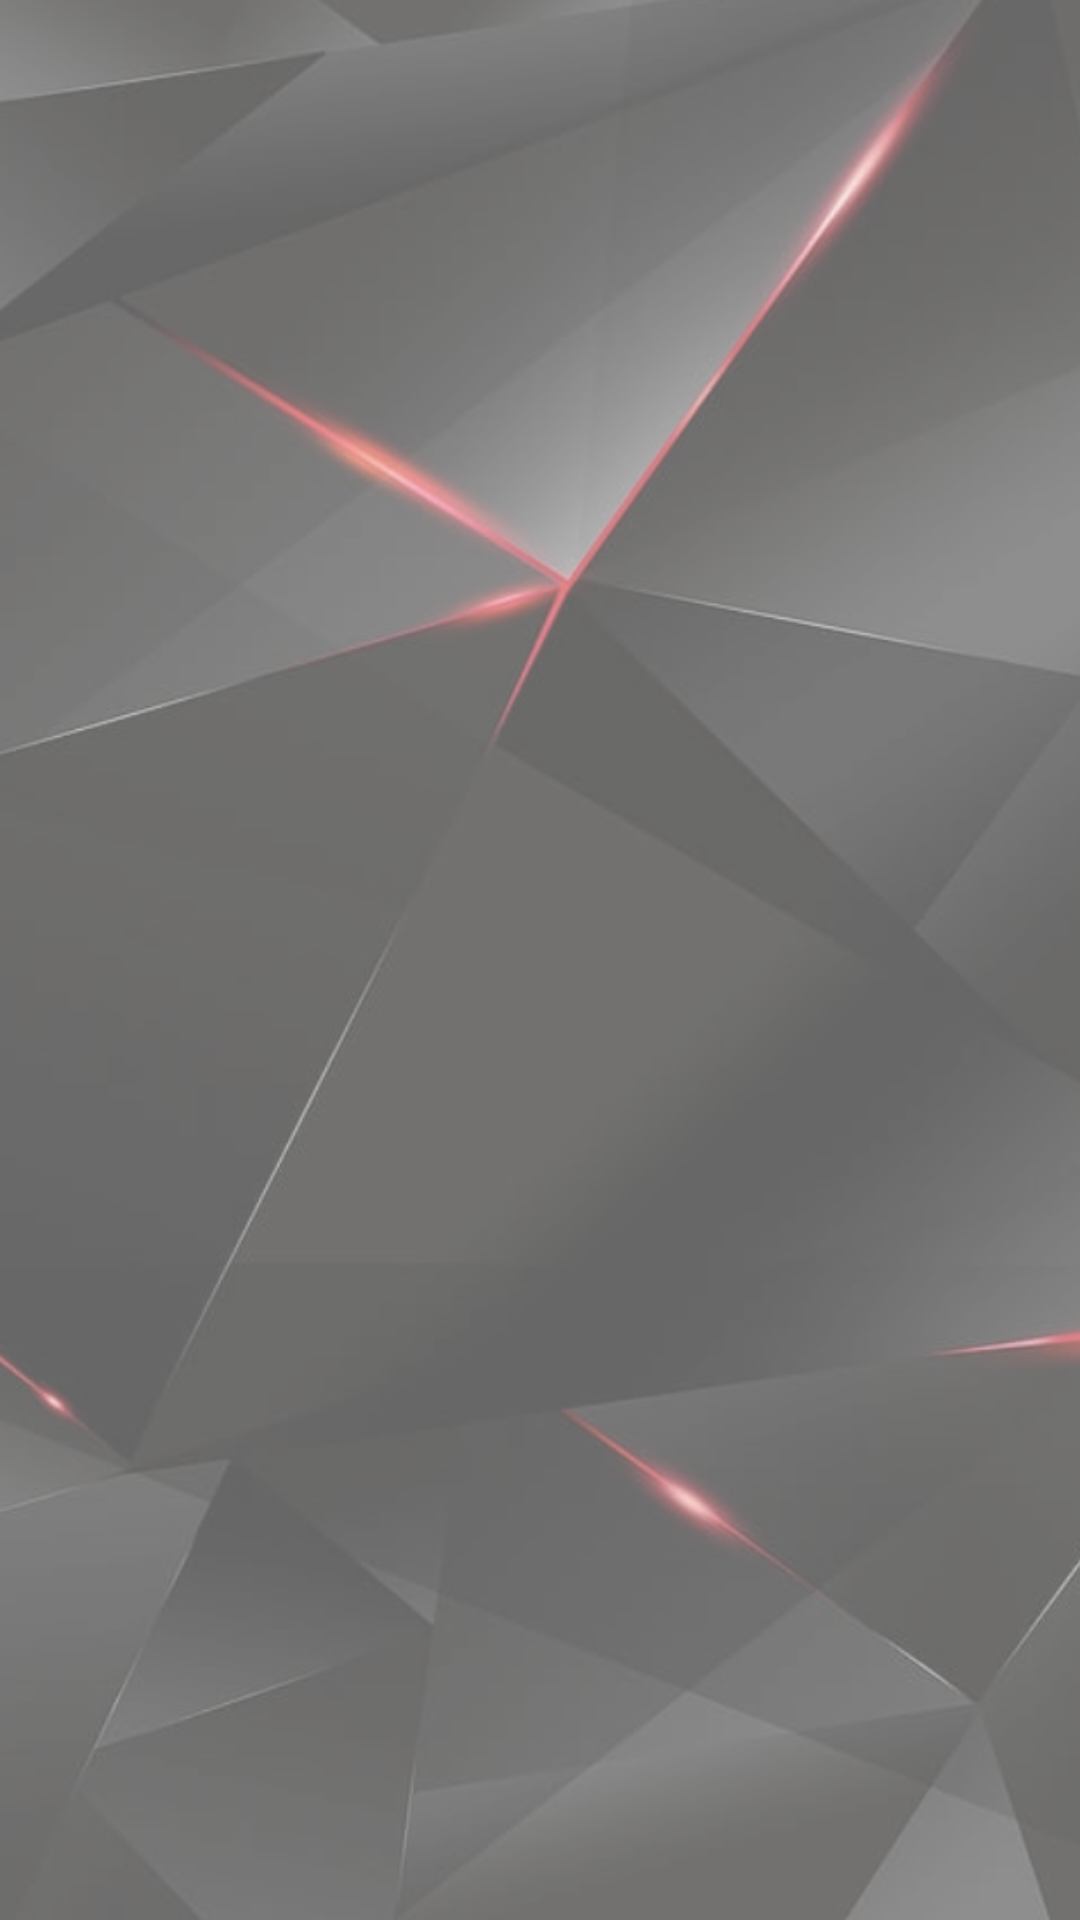

Here is an Android app screen rendered from its layout file. Give the layout XML and the strings, colors and styles it references.
<!-- AndroidManifest.xml: application theme Theme.GatheringOfGamers -->
<!-- res/layout/fragment_user_games.xml -->
<?xml version="1.0" encoding="utf-8"?>
<RelativeLayout xmlns:android="http://schemas.android.com/apk/res/android"
                android:layout_width="match_parent"
                android:layout_height="match_parent">
    <androidx.recyclerview.widget.RecyclerView
            android:id="@+id/games_recycler"
            android:layout_width="match_parent"
            android:layout_height="wrap_content"
            android:layout_marginTop="16dp"
            android:layout_marginBottom="50dp"
            android:gravity="center"
            android:orientation="vertical"
            android:scrollbars="vertical"/>

</RelativeLayout>
<!-- resources referenced by this layout -->
<resources>
  <style name="Theme.GatheringOfGamers" parent="Theme.MaterialComponents.DayNight.DarkActionBar">
          
          <item name="colorPrimary">@color/dark_grey</item>
          <item name="colorPrimaryVariant">@color/black</item>
          <item name="colorOnPrimary">@color/neon_red</item>
          
          <item name="colorSecondary">@color/neon_red_customized</item>
          <item name="colorSecondaryVariant">@color/neon_red_customized</item>
          <item name="colorOnSecondary">@color/white</item>
          
          <item name="android:statusBarColor" tools:targetApi="l">?attr/colorPrimaryVariant</item>
          
          <item name="android:windowBackground">@drawable/background_theme</item>
          
          <item name="android:textColor">@color/white</item>
          
      </style>
  <color name="dark_grey">#99303030</color>
  <color name="black">#000000</color>
  <color name="neon_red">#FF0051</color>
  <color name="neon_red_customized">#95FF2369</color>
  <color name="white">#FFFFFF</color>
  <!-- drawable background_theme: png bitmap (drawable, 315780 bytes) -->
</resources>
